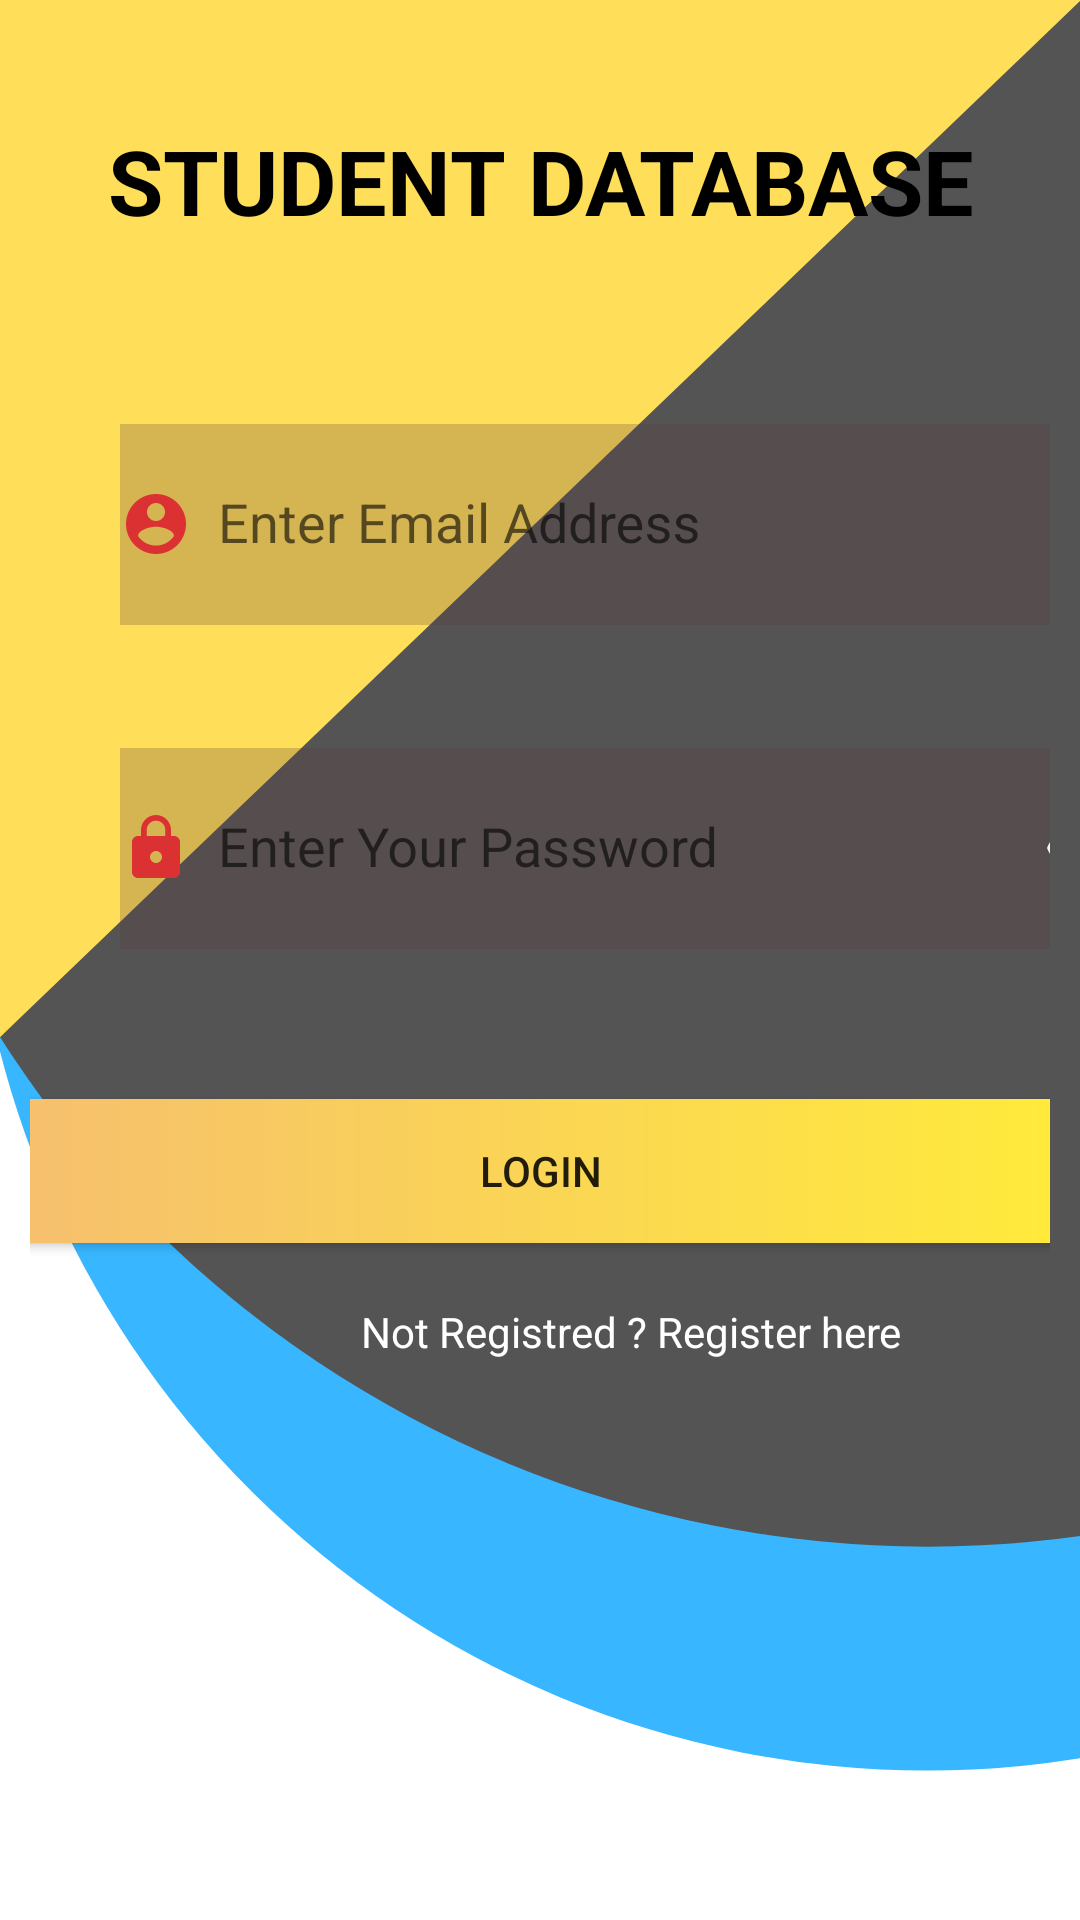

Reconstruct the res/layout file that produces this screen, plus the resources it refers to.
<!-- AndroidManifest.xml: application theme AppTheme -->
<!-- res/layout/activity_login_page.xml -->
<?xml version="1.0" encoding="utf-8"?>
<LinearLayout xmlns:android="http://schemas.android.com/apk/res/android"
    xmlns:app="http://schemas.android.com/apk/res-auto"
    xmlns:tools="http://schemas.android.com/tools"
    android:layout_width="match_parent"
    android:layout_height="match_parent"
    android:layout_gravity="center"
    android:orientation="vertical"
    android:background="@drawable/loginback"
    tools:context=".LoginPage">


    <TextView
        android:id="@+id/textView3"
        android:layout_width="match_parent"
        android:layout_height="wrap_content"
       android:layout_marginBottom="30dp"
        android:layout_marginTop="30dp"
        android:gravity="center"
        android:padding="10dp"
        android:text="STUDENT DATABASE"
        android:textColor="#000"
        android:textSize="30dp"
        android:textStyle="bold" />




        <TableLayout
            android:layout_width="match_parent"
            android:layout_height="wrap_content"
            android:layout_margin="10dp">
            <TableRow
                android:layout_width="match_parent"
                android:layout_height="wrap_content"
                android:weightSum="10">
                <com.google.android.material.textfield.TextInputLayout>
                <com.google.android.material.textfield.TextInputEditText

                    android:layout_weight="10"
                    android:id="@+id/edt_username"
                    android:layout_width="344dp"
                    android:layout_height="67dp"
                    android:layout_margin="30dp"
                    android:background="#415C3E3E"
                    android:drawableStart="@drawable/username"
                    android:ems="10"
                    android:hint="  Enter Email Address"
                    android:inputType="textEmailAddress"
                    android:textColor="#000"
                    android:textColorHint="#000" />
                </com.google.android.material.textfield.TextInputLayout>
            </TableRow>
            <TableRow
                android:layout_width="match_parent"
                android:layout_height="wrap_content"
                android:weightSum="10">
                <com.google.android.material.textfield.TextInputLayout
                    app:passwordToggleEnabled="true"
                    app:passwordToggleTint="#F5F2F8">
                <com.google.android.material.textfield.TextInputEditText
                    android:layout_weight="10"
                    android:id="@+id/edt_password"
                    android:layout_width="344dp"
                    android:layout_height="67dp"
                    android:layout_margin="30dp"
                    android:ems="10"
                    android:background="#415C3E3E"
                    android:hint="  Enter Your Password"
                    android:drawableStart="@drawable/password"
                    android:inputType="textPassword"
                    android:textColor="#000"
                    android:textColorHint="#000" />
                </com.google.android.material.textfield.TextInputLayout>
            </TableRow>
            <TableRow
                android:layout_width="match_parent"
                android:layout_height="wrap_content"
                android:gravity="center"
                android:weightSum="10">

                <Button
                    android:id="@+id/btn_login"
                    android:layout_width="200dp"
                    android:layout_height="wrap_content"
                    android:layout_margin="20dp"
                        android:textColorLink="#FA2727"
                    android:layout_weight="2"
                    android:onClick="login_ac"
                    android:background="@drawable/btn_back"
                    android:text="Login" />


            </TableRow>

            <TableRow
                android:layout_width="match_parent"
                android:layout_height="match_parent"
                android:weightSum="20">

                <TextView
                    android:id="@+id/txv_register"
                    android:layout_width="315dp"
                    android:layout_height="wrap_content"
                    android:layout_weight="1"
                    android:gravity="center"
                    android:text="Not Registred ? Register here"
                    android:onClick="registeruser"
                    android:textColor="#FFFFFF" />




            </TableRow>
        </TableLayout>



</LinearLayout>
<!-- resources referenced by this layout -->
<resources>
  <!-- drawable btn_back (drawable) -->
  <?xml version="1.0" encoding="utf-8"?>
  <shape xmlns:android="http://schemas.android.com/apk/res/android">
  <gradient
      android:startColor="#F6BF6E"
  
      android:endColor="#FFEB3B"
      ></gradient>
  </shape>
  <!-- drawable loginback: png bitmap (drawable, 41021 bytes) -->
  <!-- drawable password (drawable) -->
  <vector android:height="24dp" android:tint="#DC3133"
      android:viewportHeight="24" android:viewportWidth="24"
      android:width="24dp" xmlns:android="http://schemas.android.com/apk/res/android">
      <path android:fillColor="@android:color/white" android:pathData="M18,8h-1L17,6c0,-2.76 -2.24,-5 -5,-5S7,3.24 7,6v2L6,8c-1.1,0 -2,0.9 -2,2v10c0,1.1 0.9,2 2,2h12c1.1,0 2,-0.9 2,-2L20,10c0,-1.1 -0.9,-2 -2,-2zM12,17c-1.1,0 -2,-0.9 -2,-2s0.9,-2 2,-2 2,0.9 2,2 -0.9,2 -2,2zM15.1,8L8.9,8L8.9,6c0,-1.71 1.39,-3.1 3.1,-3.1 1.71,0 3.1,1.39 3.1,3.1v2z"/>
  </vector>
  <!-- drawable username (drawable) -->
  <vector android:height="24dp" android:tint="#DC3133"
      android:viewportHeight="24" android:viewportWidth="24"
      android:width="24dp" xmlns:android="http://schemas.android.com/apk/res/android">
      <path android:fillColor="@android:color/white" android:pathData="M12,2C6.48,2 2,6.48 2,12s4.48,10 10,10 10,-4.48 10,-10S17.52,2 12,2zM12,5c1.66,0 3,1.34 3,3s-1.34,3 -3,3 -3,-1.34 -3,-3 1.34,-3 3,-3zM12,19.2c-2.5,0 -4.71,-1.28 -6,-3.22 0.03,-1.99 4,-3.08 6,-3.08 1.99,0 5.97,1.09 6,3.08 -1.29,1.94 -3.5,3.22 -6,3.22z"/>
  </vector>
  <style name="AppTheme" parent="Theme.AppCompat.Light.DarkActionBar">
          
          <item name="colorPrimary">#575654</item>
          <item name="colorPrimaryDark">#F4E982</item>
          <item name="colorAccent">#FD1008</item>
      </style>
</resources>
